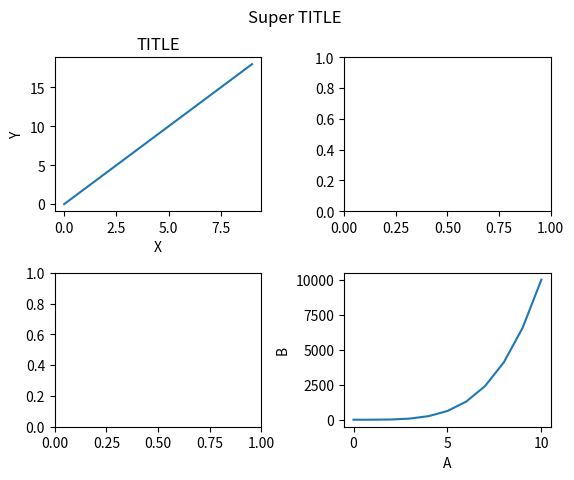

Python code for this plot: (Note: this script raises an exception after producing the figure.)
import matplotlib.pyplot as plt
import numpy as np

a = np.linspace(0, 10, 11)
b = a**4
x = np.arange(0,10)
y = 2*x

fig,axes = plt.subplots(nrows=2, ncols=2 )
axes[0][0].plot(x, y)
axes[0][0].set_xlabel('X')
axes[0][0].set_ylabel('Y')
axes[0][0].set_title('TITLE')

axes[1][1].plot(a, b)
axes[1][1].set_xlabel('A')
axes[1][1].set_ylabel('B')

fig.suptitle('Super TITLE')
# Чтобы шкалы осей не накладывались друг на друга
# plt.tight_layout()
# То же вручную
fig.subplots_adjust(wspace=0.4, hspace=0.4)
fig.savefig('./image/fig.png')
#  - чтобы вокруг графика ничего не отсекалось
fig.savefig('./image/fig_2.png', bbox_inches='tight')

plt.show()
